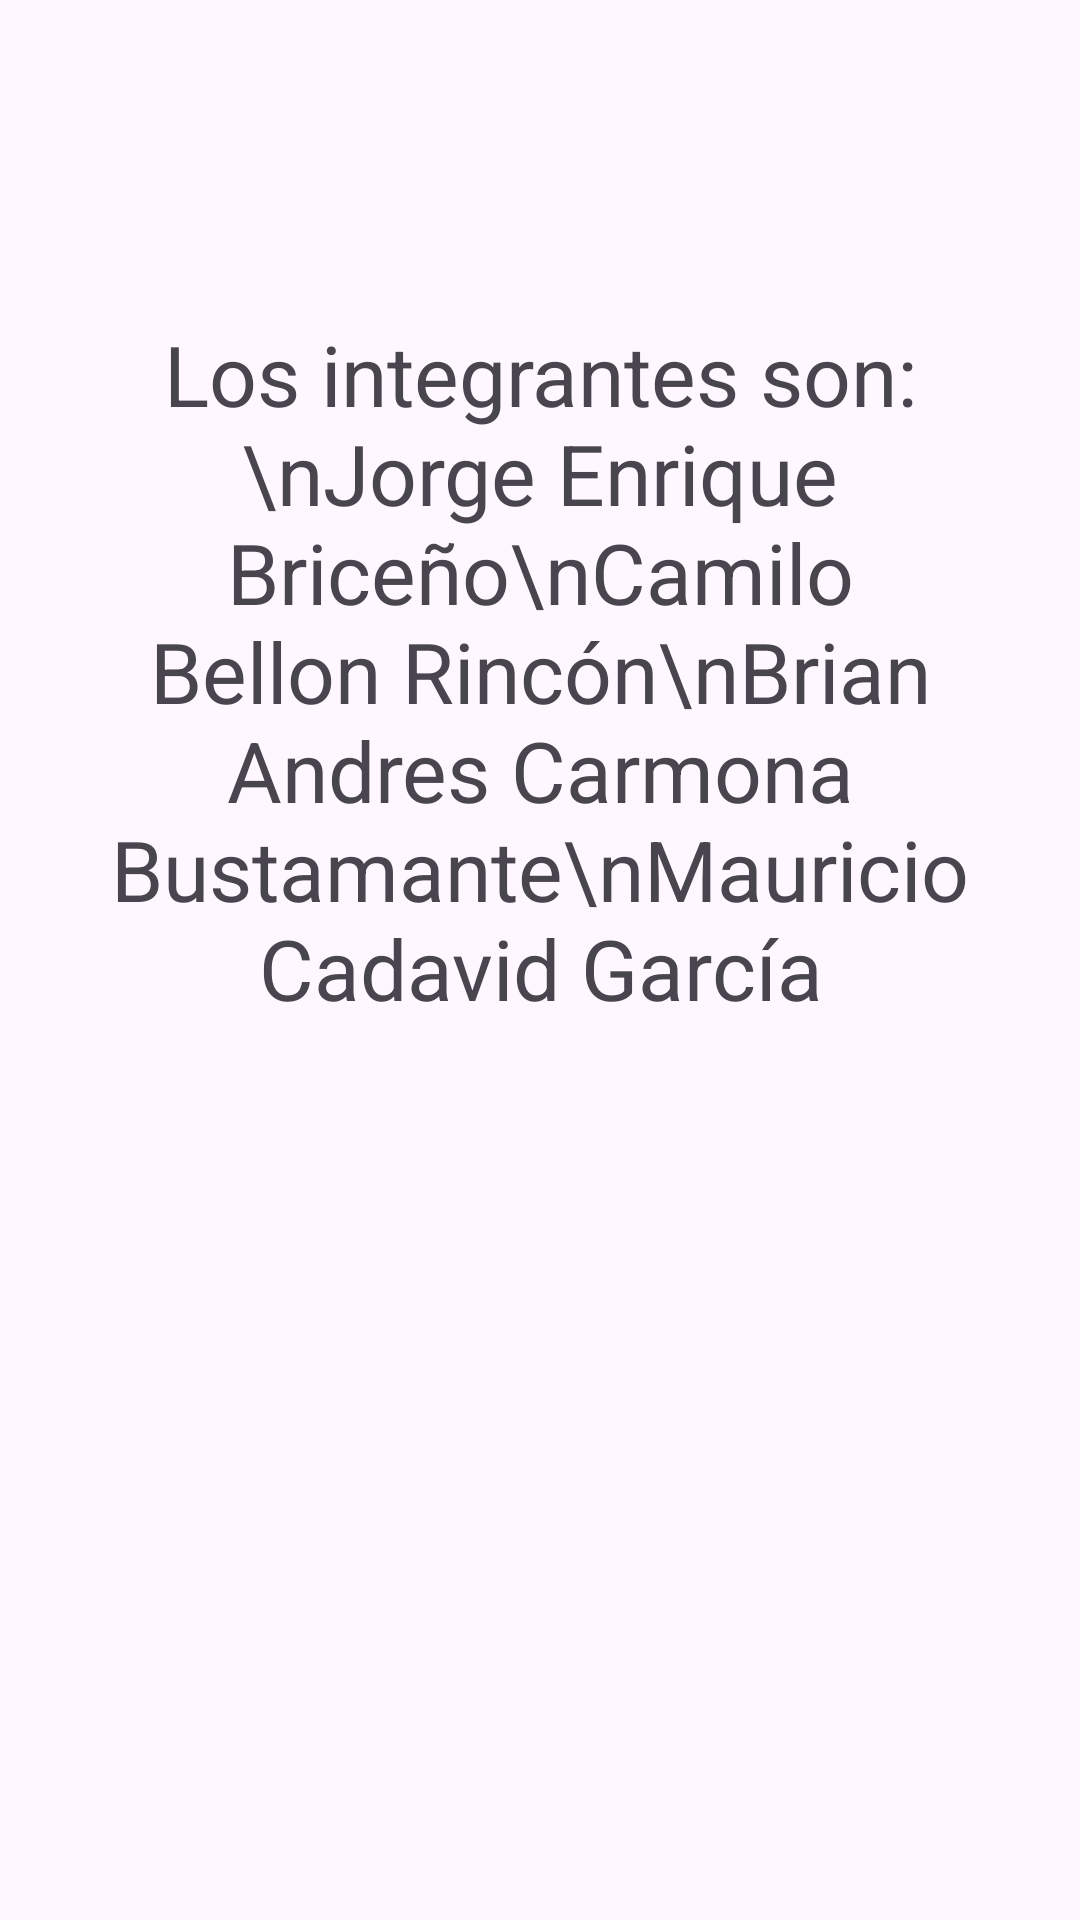

Reconstruct the res/layout file that produces this screen, plus the resources it refers to.
<!-- AndroidManifest.xml: application theme Theme.Mascotas -->
<!-- res/layout/integrantes_layout.xml -->
<?xml version="1.0" encoding="utf-8"?>

<androidx.coordinatorlayout.widget.CoordinatorLayout xmlns:android="http://schemas.android.com/apk/res/android"
    xmlns:tools="http://schemas.android.com/tools"
    android:layout_width="match_parent"
    android:layout_height="match_parent"


    >

    <TextView
        android:layout_width="wrap_content"
        android:layout_height="wrap_content"
        android:layout_marginTop="90dp"
        android:padding="16dp"
        android:gravity="center"
        android:text="Los integrantes son:\nJorge Enrique Briceño\nCamilo Bellon Rincón\nBrian Andres Carmona Bustamante\nMauricio Cadavid García"
        android:textSize="28sp" />

    

</androidx.coordinatorlayout.widget.CoordinatorLayout>
<!-- resources referenced by this layout -->
<resources>
  <style name="Theme.Mascotas" parent="Base.Theme.Mascotas" />
  <style name="Base.Theme.Mascotas" parent="Theme.Material3.DayNight.NoActionBar">
          
          
      </style>
</resources>
